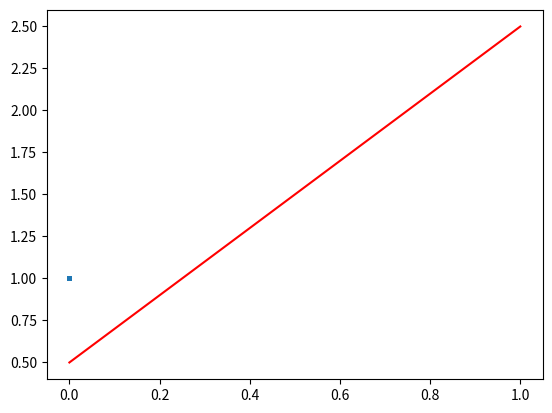

The matplotlib source for this figure:
import numpy as np
import matplotlib.pyplot as plt

# creating our training set
class Dataset:
    @staticmethod
    def create_dataset_x():
        a = np.array([[0.0,0.2,0.3,0.4,0.5,0.6,0.7,0.8,0.9,1.0]])
        return a
    @staticmethod
    def create_dataset_y():
        b = np.array([[0.0,0.2,0.3,0.4,0.5,0.6,0.7,0.8,0.9,1.0]])
        return b


    
# algorithm ignition
class LinearRegression:
    ys=np.ndarray(shape=(1,10),dtype=float)
    xs=np.ndarray(shape=(1,10),dtype=float)
    epochs=200
    t0_values=[]
    t1_values=[]
    def __init__(self,  t0,  t1,  alpha):
        self.t0=t0
        self.t1=t1
        self.alpha=alpha
        dataset = Dataset()
        self.xs=dataset.create_dataset_x()
        self.ys=dataset.create_dataset_y()
        
        
    def calculate(self,Theta,Xs):
      temp=0
      for i in range(0,10):
        temp=temp+(((Xs[0,i]*Theta)+self.t0)-self.ys[0,i])
      print('temp value: ',temp)  
      return temp
    
    def ignit(self):
        cal=float(self.calculate(Theta=self.t1,Xs=self.xs))
        alp=float(self.alpha*(1/10))
        for i in range(0,10):
            temp0=float(self.t0-(alp*(cal)))
            temp1=float(self.t1-(alp*(cal)*self.xs[0,i]))
            self.t0=temp0
            self.t1=temp1
        print('theta values:')
        print('theta0: ',self.t0,'theta1: ',self.t1)  
        if(self.epochs==0):
            dataset_x=np.linspace(0.0,1.0,100)
            dataset_y=np.linspace(0.5,2.5,100)
            plt.scatter(self.t0_values,self.t1_values,s=5)
            plt.plot(dataset_x,dataset_y,color='r')
            plt.show()
        else:
            self.t0_values.append(self.t0)
            self.t1_values.append(self.t1)
            self.epochs-=1
            self.ignit()    
        
  

lr=LinearRegression(0,1,1)
lr.ignit()


